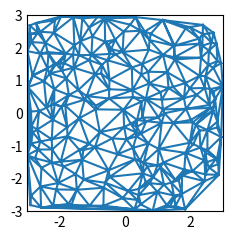

The matplotlib source for this figure:
import random
import time
import numpy as np

N = 10**7
a = []
# list of 10 million numbers
for _ in range(N):
  a.append(random.randint(1, N))

start = time.perf_counter()
a.sort()
end = time.perf_counter()
print(f"classic took {end-start}")

a = np.random.randint(1, N, N)
start = time.perf_counter()
a.sort()
end = time.perf_counter()
print(f"NumPy took {end-start}")

import numpy as np
a = np.array([1, 2, 3, 4, 5, 6, 7])
print(a, type(a))
print(a+2)
print(a/2)
print(a+a)
print(a**2)

a = np.array([[1, 2, 3, 4, 5],
              [6, 7, 8, 9, 10]])
print(a)
print (type(a))
print(f"{a.ndim}, {a.size}, {a.shape}, {a.dtype}\n")

a = np.array([[1, 2, 3],
              [4, 5, 6],
              [7, 8, 9]], dtype=np.int16)
print(a)
print(f"{a.ndim}, {a.size}, {a.shape}, {a.dtype}")

a0 = np.zeros((4,10), dtype=int)
a1 = np.ones((2, 3, 4))
print(a0)
print(a1)
a11 = np.ones((2, 3, 4), dtype=np.int16)
print(a11)

a1 = np.array([1, 2, 3])
a2 = np.array([4, 5, 6])
print(f"a1={a1}, a2={a2}")
print(f"a1+a2={a1+a2}, a1*a2={a1*a2}")
a1 = np.array([[1, 2, 3], [4, 5, 6]])
print(a1+a2)
print("\n\n")


print(10/a1)
print(a1 * 2.5)
print(a1 > 3)

a = np.array(
    [[1, 2, 3, 4, 5],
     [6, 7, 8, 9, 10]]
     )
print(a[0][1]) # row and column
print(a[1, 2]) # same thing

a = np.random.randint(10, 100, size=(3, 4, 5))
print(f"a={a}\n")
print(f"a[1] = \n {a[1]}\n")
print(f"a[1, 2] = \n{a[1, 2]}\n")
print(a[1, 1, 4])





#HOMEWORK

import matplotlib.pyplot as plt
import numpy as np

plt.style.use('_mpl-gallery-nogrid')

# make data:
np.random.seed(1)
x = np.random.uniform(-3, 3, 256)
y = np.random.uniform(-3, 3, 256)
z = (1 - x/2 + x**5 + y**3) * np.exp(-x**2 - y**2)

# plot:
fig, ax = plt.subplots()

ax.triplot(x, y)

ax.set(xlim=(-3, 3), ylim=(-3, 3))

plt.show()